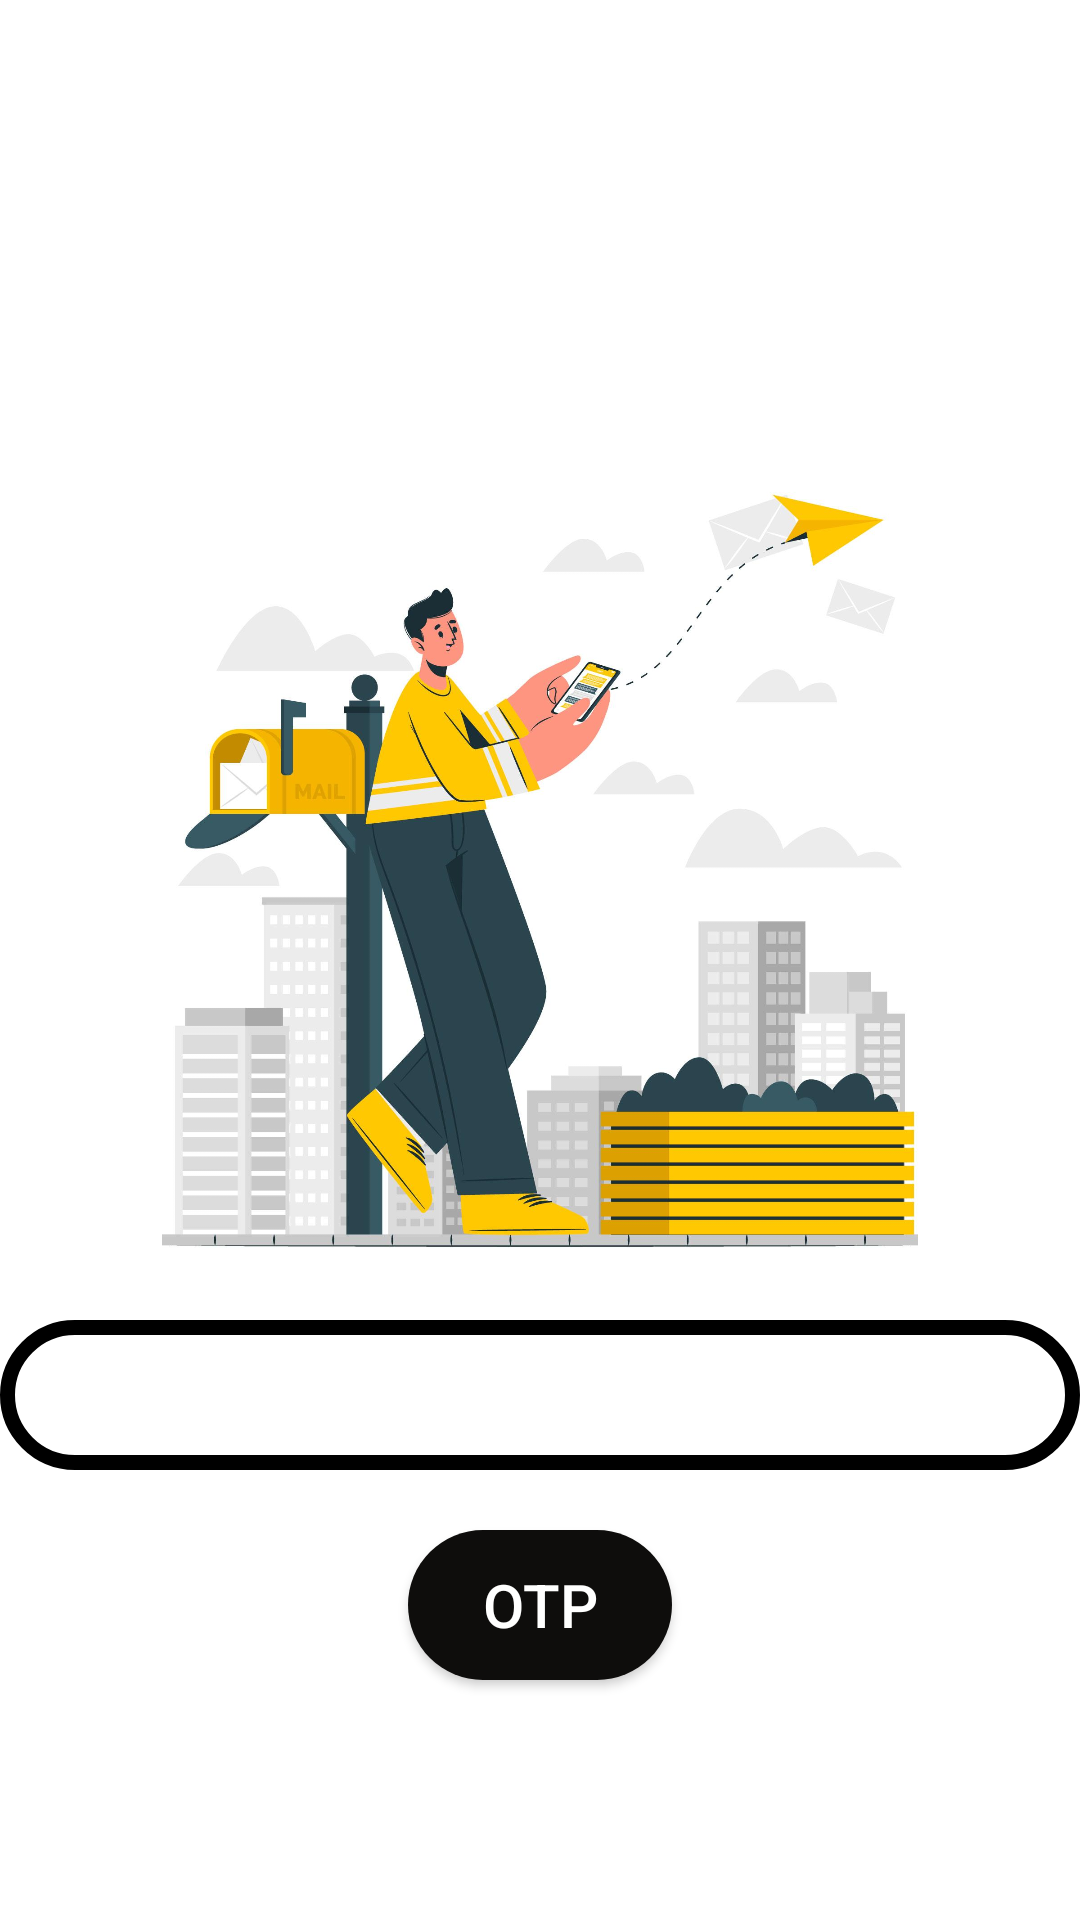

Produce the Android XML layout that renders to this screen, including the resource entries it uses.
<!-- AndroidManifest.xml: application theme Theme.Voting_app_using_firebase -->
<!-- res/layout/activity_user.xml -->
<?xml version="1.0" encoding="utf-8"?>
<LinearLayout xmlns:android="http://schemas.android.com/apk/res/android"
    xmlns:app="http://schemas.android.com/apk/res-auto"
    xmlns:tools="http://schemas.android.com/tools"
    android:layout_width="match_parent"
    android:layout_height="match_parent"
    android:orientation="vertical"
    android:background="@color/white"
    android:gravity="center"
    tools:context=".user">
<ImageView
    android:layout_width="match_parent"
    android:layout_height="100dp"
    android:src="@drawable/login"
    android:layout_marginTop="-40dp"
    />

    <ImageView
        android:layout_width="wrap_content"
        android:layout_height="300dp"
        android:src="@drawable/sent" />
    <EditText
        android:layout_width="match_parent"
        android:layout_height="50dp"
        android:background="@drawable/text"
        android:gravity="center"
        android:id="@+id/number"
        />
    <Button
        android:layout_marginTop="20dp"
        android:layout_width="wrap_content"
        android:layout_height="wrap_content"
        android:background="@drawable/btn2"
        android:text="OTP"
        android:textSize="20dp"
        android:textColor="@color/white"
        android:id="@+id/btnotp"/>

</LinearLayout>
<!-- resources referenced by this layout -->
<resources>
  <color name="white">#FFFFFFFF</color>
  <!-- drawable btn2 (drawable) -->
  <?xml version="1.0" encoding="utf-8"?>
  <shape xmlns:android="http://schemas.android.com/apk/res/android" android:shape="rectangle">
      <solid android:color="#0E0D0C"/>
      <corners android:radius="30dp"/>
  <size android:height="50dp"/>
  </shape>
  <!-- drawable sent: jpg bitmap (drawable, 179038 bytes) -->
  <!-- drawable text (drawable) -->
  <?xml version="1.0" encoding="utf-8"?>
  <shape xmlns:android="http://schemas.android.com/apk/res/android">
      <stroke android:color="@color/black" android:width="5dp"/>
      <corners android:radius="70dp"/>
  </shape>
  <style name="Theme.Voting_app_using_firebase" parent="Theme.AppCompat.Light.NoActionBar">
          
          <item name="colorPrimary">@color/purple_500</item>
          <item name="colorPrimaryVariant">@color/purple_700</item>
          <item name="colorOnPrimary">@color/white</item>
          
          <item name="colorSecondary">@color/teal_200</item>
          <item name="colorSecondaryVariant">@color/teal_700</item>
          <item name="colorOnSecondary">@color/black</item>
          
          <item name="android:statusBarColor">?attr/colorPrimaryVariant</item>
          
      </style>
  <color name="black">#FF000000</color>
  <color name="purple_500">#FF6200EE</color>
  <color name="purple_700">#FF3700B3</color>
  <color name="teal_200">#1FF807</color>
  <color name="teal_700">#FF018786</color>
</resources>
